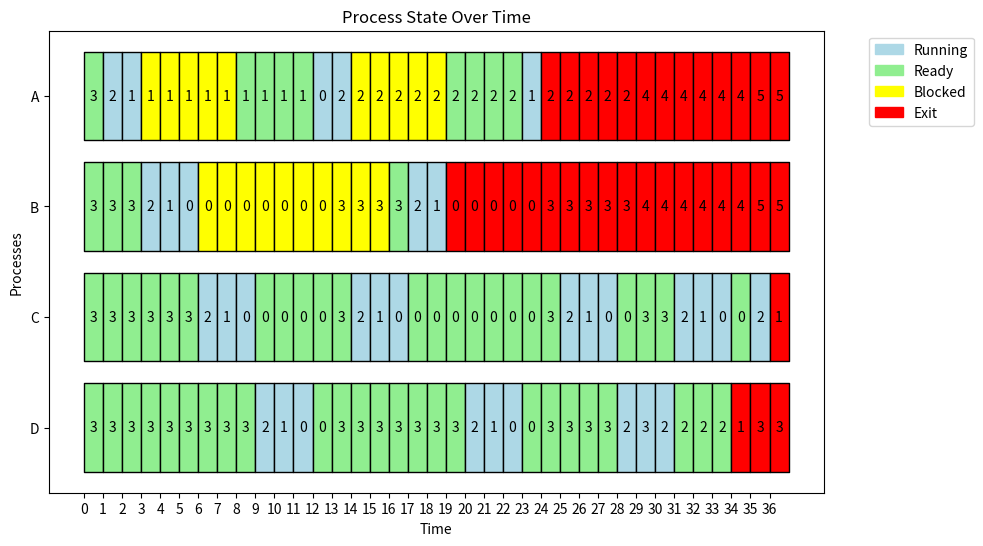

Here is the Python script that generated this plot:
from matplotlib import pyplot as plt


class Processo:
    nome: str
    surto_cpu: int
    tempo_e_s: int
    tempo_total_cpu: int
    ordem: int
    prioridade: int
    tempo_executado: int
    estado: str
    credito: int

    """Construtor da classe Processo"""
    def __init__(self, nome, surto_cpu, tempo_e_s, tempo_total_cpu, ordem, prioridade):
        self.nome = nome                          # Nome do processo
        self.surto_cpu = surto_cpu                # Surto de CPU (caso o processo tenha operação de I/O)
        self.tempo_exec_surto = 0                 # Tempo de execução no surto atual
        self.tempo_e_s = tempo_e_s                # Tempo de operação de I/O (E/S)
        self.tempo_total_cpu = tempo_total_cpu    # Tempo total de CPU necessário
        self.ordem = ordem                        # Ordem de execução (usada para desempate)
        self.prioridade = prioridade              # Prioridade do processo
        self.tempo_executado = 0                  # Tempo já executado pelo processo
        self.estado = "Ready"                     # Estado inicial do processo (Ready)
        self.credito = prioridade                 # Crédito inicial do processo (igual à prioridade)

    """To String"""
    def __str__(self):
        return (f"Processo {self.nome} : "
                f"Surto de CPU- {self.surto_cpu}, "
                f"surto atual- {self.tempo_exec_surto}, "
                f"Tempo de E/S- {self.tempo_e_s}, "
                f"executado- {self.tempo_executado}, "
                f"Estado atual- {self.estado}, "
                f"Crédito atual- {self.credito}")

class Escalonador:
    processos: list[Processo]
    ready: list[Processo]
    blocked: dict[Processo, int]
    running: dict[Processo, int]
    estados: dict[str, list[str]]
    processos_finalizados: int


    """Construtor da classe Escalonador"""
    def __init__(self, processos: list[Processo]) -> None:
        self.processos = processos
        self.ready = self.ordena_fila(processos)
        self.blocked = {}
        self.running = {}
        self.estados_historico = {p.nome: ["Ready"] for p in processos}        
        self.processos_finalizados = 0
        self.estados = {p.nome: ["Ready"] for p in processos} 
        self.historico_creditos = {p.nome: [p.credito] for p in processos} 



    """Ordena a fila de processos"""
    def ordena_fila(self, processos: list[Processo]) -> list[Processo]:
        return sorted(processos, key=lambda p: (p.credito, -p.ordem), reverse=True)
    
    """Verifica os créditos dos processos"""
    def check_credits(self) -> list[Processo]:
        processos_em_ready = list(filter(lambda p: p.estado == "Ready", self.processos))

        # Se todos os processos em 'Ready' estão com crédito zero, os créditos são atualizados
        if processos_em_ready and all(p.credito == 0 for p in processos_em_ready):
            for p in self.processos:
                # Atualiza o crédito: reduz o crédito à metade e soma com a prioridade
                p.credito = (p.credito // 2) + p.prioridade
        return processos
    
    
    """Executa o processo"""
    def run(self, processo) -> None:        
        processo.credito -= 1  # Reduz o crédito
        processo.tempo_executado += 1  # Incrementa o tempo executado
        tem_op_IO = processo.tempo_e_s != 0
        if tem_op_IO:
            processo.tempo_exec_surto += 1  # Incrementa o tempo de surto

    """Inicia a execução dos processos"""
    def start(self) -> dict[str, list[str]]:
        processo_eleito = self.ordena_fila(self.ready)[0]
        self.running[processo_eleito.nome] = processo_eleito.surto_cpu if processo_eleito.surto_cpu != 0 else processo_eleito.credito
        self.ready.remove(processo_eleito)
        processo_eleito.estado = "Running"


        count = 0
        while self.processos_finalizados < len(self.processos):
            for p in list(self.blocked.keys()):
                self.blocked[p] -= 1
                if self.blocked[p] == 0:
                    p.estado = "Ready"
                    self.ready.append(p)  # Move de bloqueado para pronto
                    del self.blocked[p]

            self.check_credits()
    
            # verifica se o processo atual tem tempo de surto ainda ou credito
            if processo_eleito is None or self.running[processo_eleito.nome] <= 0 or processo_eleito.credito == 0:
                # caso não tenha mais tempo, tem q eleger um novo lider
               
                # elege novo processo caso tenha processo em ready
                teve_eleicao = False
                if self.ready:
                    teve_eleicao = True
                    novo_processo_eleito = self.ordena_fila(self.ready)[0]
                    
                    if processo_eleito is not None:
                        del self.running[processo_eleito.nome]

                        if processo_eleito.tempo_e_s != 0 and processo_eleito.tempo_exec_surto == processo_eleito.surto_cpu:
                            self.blocked[processo_eleito] = processo_eleito.tempo_e_s
                            processo_eleito.tempo_exec_surto = 0
                            processo_eleito.estado = "Blocked"
                        elif processo_eleito.tempo_executado == processo_eleito.tempo_total_cpu:
                            processo_eleito.estado = "Exit"
                            self.processos_finalizados += 1
                        else:
                            self.ready.append(processo_eleito)
                            processo_eleito.estado = "Ready"

                    # trocando o processo eleito
                    processo_eleito = novo_processo_eleito
                     
                    self.running[processo_eleito.nome] = processo_eleito.surto_cpu if processo_eleito.surto_cpu != 0 else processo_eleito.credito
                    self.ready.remove(processo_eleito)
                    processo_eleito.estado = "Running"
                else:
                    novo_processo_eleito = None

                if processo_eleito is not None and not teve_eleicao:
                    # remove da lista de execucao o processo atual
                    del self.running[processo_eleito.nome]
                    
                    # verifica para qual estado esse processo deve ir
                    if processo_eleito.tempo_e_s != 0 and processo_eleito.tempo_exec_surto == processo_eleito.surto_cpu:
                        self.blocked[processo_eleito] = processo_eleito.tempo_e_s
                        processo_eleito.tempo_exec_surto = 0
                        processo_eleito.estado = "Blocked"  
                    else:
                        self.ready.append(processo_eleito)
                        processo_eleito.estado = "Ready"
                
                processo_eleito = novo_processo_eleito
                
                teve_eleicao = False

            if processo_eleito is not None:
                # roda o novo processo
                self.run(processo_eleito)
                # reduz uma unidade de execucao
                self.running[processo_eleito.nome] -= 1
            
                if processo_eleito.tempo_executado == processo_eleito.tempo_total_cpu:
                   processo_eleito.estado = "Exit"
                   self.processos_finalizados += 1
                   del self.running[processo_eleito.nome]
                   processo_eleito = None

            for p in self.processos:
               self.estados[p.nome].append(p.estado)
               self.historico_creditos[p.nome].append(p.credito)

            print(f"Processos em Ready: {[p.nome for p in self.ready]}")
            print(f"Processos em Blocked: {[p.nome for p in self.blocked.keys()]}")
            print(f"Processos em Running: {[p for p in self.running.keys()]}")
            print(f"Processos finalizados: {self.processos_finalizados}")
            print(f"\n")
    
            count+=1
            print(count)
        
        return self.estados, self.historico_creditos
    

def plot_process_states(process_states, process_states_values) -> None:
    state_colors = {
        'Running': 'lightblue',
        'Ready': 'lightgreen',
        'Blocked': 'yellow',
        'Exit': 'red'
    }

    fig, ax = plt.subplots(figsize=(10, 6))

    for i, (process, states) in enumerate(process_states.items()):
        for j, state in enumerate(states):
            ax.broken_barh([(j, 1)], (i - 0.4, 0.8), facecolors=state_colors[state], edgecolors='black')
            if j < len(process_states_values[process]):
                ax.text(j + 0.5, i, str(process_states_values[process][j]), va='center', ha='center', color='black')

    ax.set_yticks(range(len(process_states)))
    ax.set_yticklabels(process_states.keys())
    ax.set_xticks(range(len(next(iter(process_states.values())))))
    ax.set_xlabel('Time')
    ax.set_ylabel('Processes')

    legend_elements = [plt.Rectangle((0, 0), 1, 1, color=color, label=state)
                       for state, color in state_colors.items()]
    ax.legend(handles=legend_elements, bbox_to_anchor=(1.05, 1), loc='upper left')

    plt.title('Process State Over Time')
    plt.gca().invert_yaxis()
    plt.show()

# Execução do programa
if __name__ == "__main__":
    # Cria uma lista de processos
    processos = [
        Processo(nome="A", surto_cpu=2, tempo_e_s=5,
                 tempo_total_cpu=6, ordem=1, prioridade=3), 
        Processo(nome="B", surto_cpu=3, tempo_e_s=10,
                 tempo_total_cpu=6, ordem=2, prioridade=3),
        Processo(nome="C", surto_cpu=0, tempo_e_s=0,
                    tempo_total_cpu=14, ordem=3, prioridade=3),
        Processo(nome="D", surto_cpu=0, tempo_e_s=0,
                    tempo_total_cpu=10, ordem=4, prioridade=3),
    ]

    escalonador_de_processos = Escalonador(processos)
    estados, es = escalonador_de_processos.start()
    print(es)
    plot_process_states(estados,es)